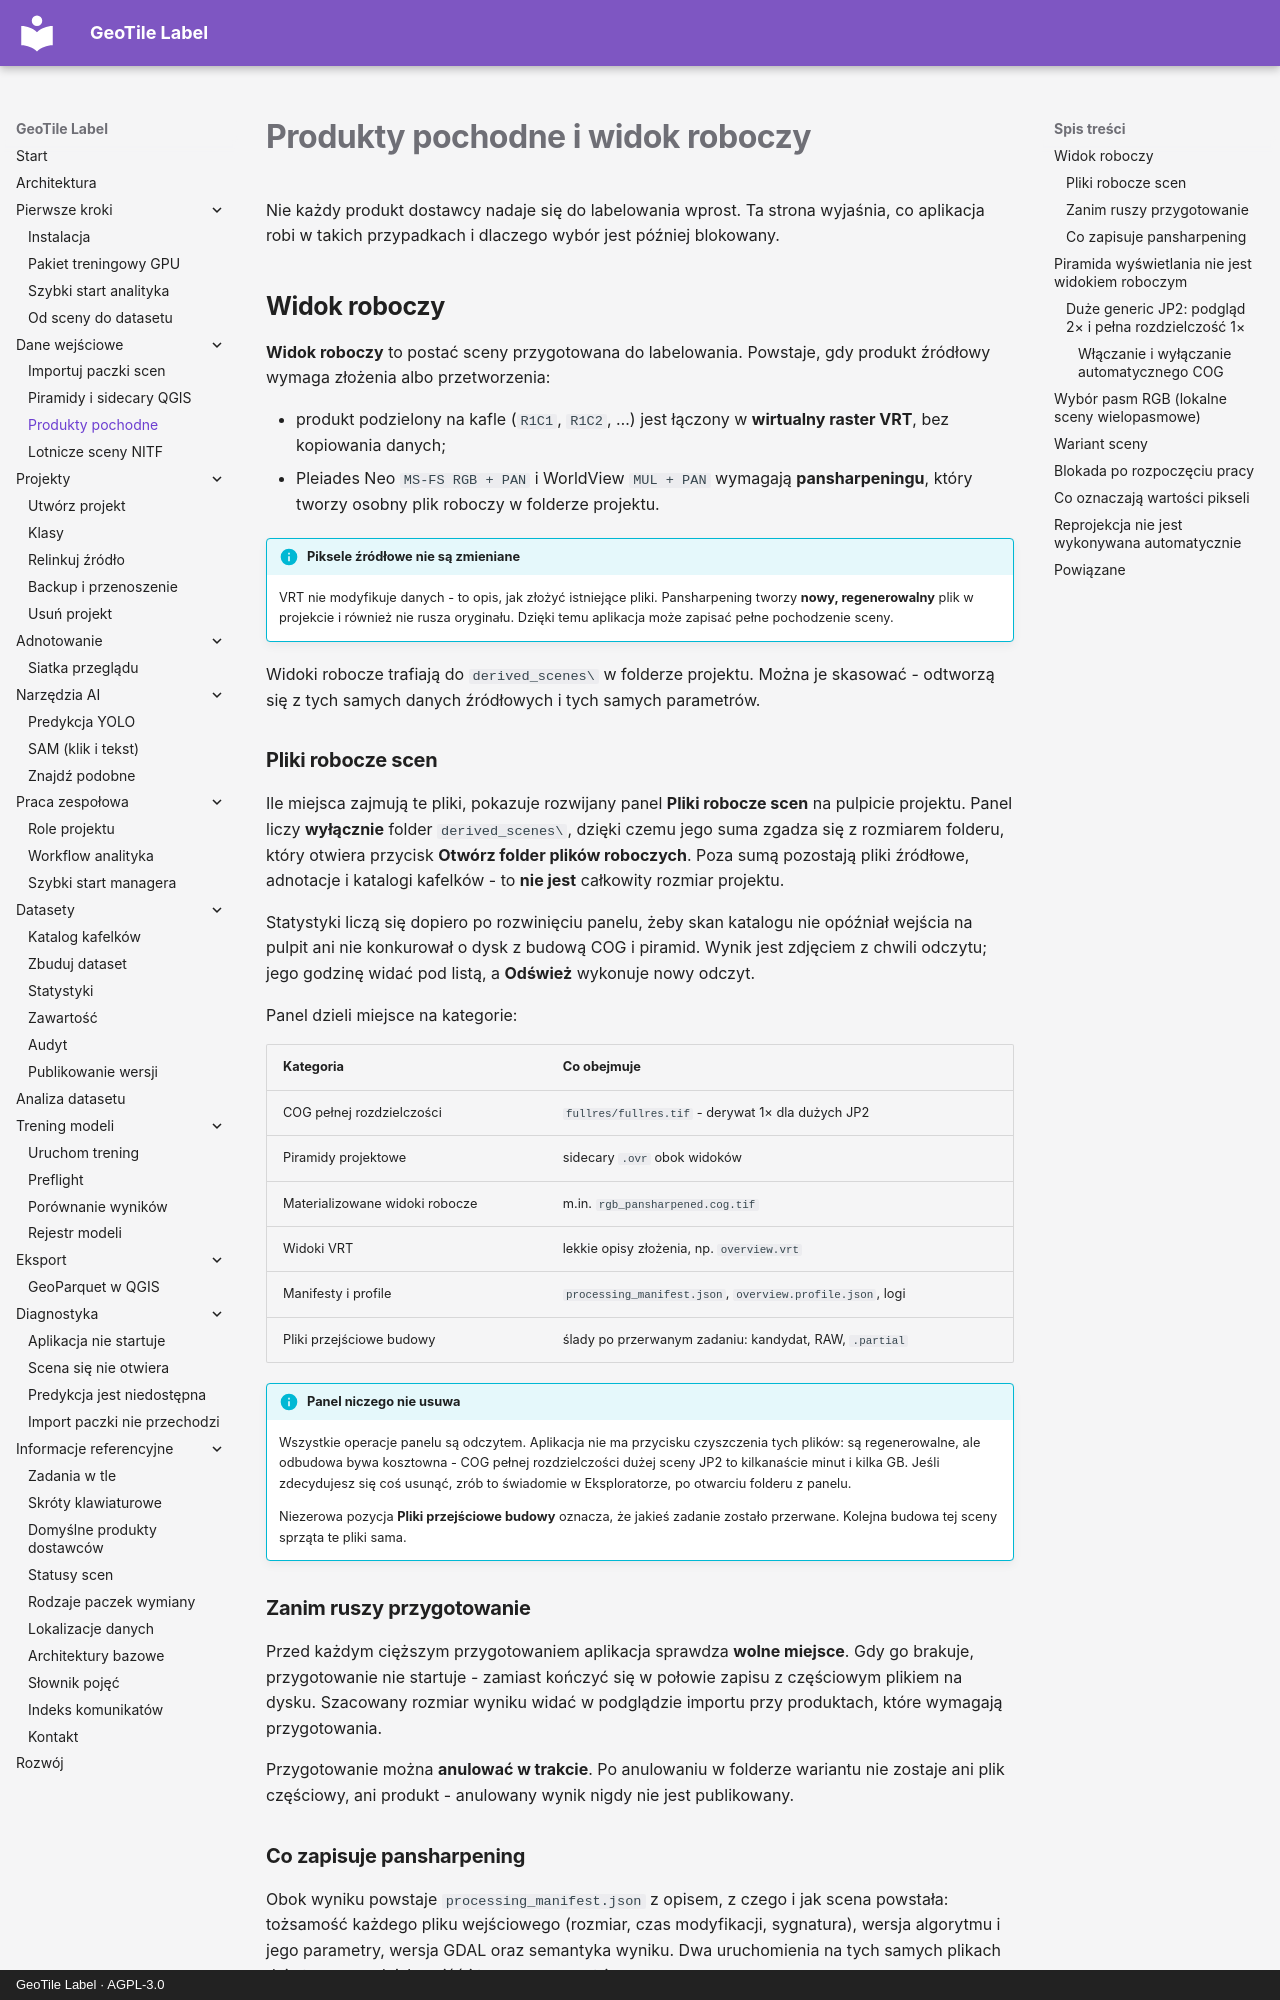

repository: jakubslesinski/geotile-label · page: input-data/produkty-pochodne.html · generator: mkdocs · copyright: GeoTile Label · AGPL-3.0

# Produkty pochodne i widok roboczy

Nie każdy produkt dostawcy nadaje się do labelowania wprost. Ta strona wyjaśnia, co
aplikacja robi w takich przypadkach i dlaczego wybór jest później blokowany.

## Widok roboczy

**Widok roboczy** to postać sceny przygotowana do labelowania. Powstaje, gdy produkt
źródłowy wymaga złożenia albo przetworzenia:

- produkt podzielony na kafle (`R1C1`, `R1C2`, …) jest łączony w **wirtualny raster
  VRT**, bez kopiowania danych;
- Pleiades Neo `MS-FS RGB + PAN` i WorldView `MUL + PAN` wymagają **pansharpeningu**,
  który tworzy osobny plik roboczy w folderze projektu.

!!! info "Piksele źródłowe nie są zmieniane"

    VRT nie modyfikuje danych - to opis, jak złożyć istniejące pliki. Pansharpening
    tworzy **nowy, regenerowalny** plik w projekcie i również nie rusza oryginału.
    Dzięki temu aplikacja może zapisać pełne pochodzenie sceny.

Widoki robocze trafiają do `derived_scenes\` w folderze projektu. Można je skasować -
odtworzą się z tych samych danych źródłowych i tych samych parametrów.

### Pliki robocze scen

Ile miejsca zajmują te pliki, pokazuje rozwijany panel **Pliki robocze scen** na pulpicie
projektu. Panel liczy **wyłącznie** folder `derived_scenes\`, dzięki czemu jego suma
zgadza się z rozmiarem folderu, który otwiera przycisk **Otwórz folder plików roboczych**.
Poza sumą pozostają pliki źródłowe, adnotacje i katalogi kafelków - to **nie jest**
całkowity rozmiar projektu.

Statystyki liczą się dopiero po rozwinięciu panelu, żeby skan katalogu nie opóźniał
wejścia na pulpit ani nie konkurował o dysk z budową COG i piramid. Wynik jest zdjęciem z
chwili odczytu; jego godzinę widać pod listą, a **Odśwież** wykonuje nowy odczyt.

Panel dzieli miejsce na kategorie:

| Kategoria | Co obejmuje |
| --- | --- |
| COG pełnej rozdzielczości | `fullres/fullres.tif` - derywat 1× dla dużych JP2 |
| Piramidy projektowe | sidecary `.ovr` obok widoków |
| Materializowane widoki robocze | m.in. `rgb_pansharpened.cog.tif` |
| Widoki VRT | lekkie opisy złożenia, np. `overview.vrt` |
| Manifesty i profile | `processing_manifest.json`, `overview.profile.json`, logi |
| Pliki przejściowe budowy | ślady po przerwanym zadaniu: kandydat, RAW, `.partial` |

!!! info "Panel niczego nie usuwa"

    Wszystkie operacje panelu są odczytem. Aplikacja nie ma przycisku czyszczenia tych
    plików: są regenerowalne, ale odbudowa bywa kosztowna - COG pełnej rozdzielczości
    dużej sceny JP2 to kilkanaście minut i kilka GB. Jeśli zdecydujesz się coś usunąć,
    zrób to świadomie w Eksploratorze, po otwarciu folderu z panelu.

    Niezerowa pozycja **Pliki przejściowe budowy** oznacza, że jakieś zadanie zostało
    przerwane. Kolejna budowa tej sceny sprząta te pliki sama.

### Zanim ruszy przygotowanie

Przed każdym cięższym przygotowaniem aplikacja sprawdza **wolne miejsce**. Gdy go
brakuje, przygotowanie nie startuje - zamiast kończyć się w połowie zapisu z częściowym
plikiem na dysku. Szacowany rozmiar wyniku widać w podglądzie importu przy produktach,
które wymagają przygotowania.

Przygotowanie można **anulować w trakcie**. Po anulowaniu w folderze wariantu nie
zostaje ani plik częściowy, ani produkt - anulowany wynik nigdy nie jest publikowany.

### Co zapisuje pansharpening

Obok wyniku powstaje `processing_manifest.json` z opisem, z czego i jak scena
powstała: tożsamość każdego pliku wejściowego (rozmiar, czas modyfikacji, sygnatura),
wersja algorytmu i jego parametry, wersja GDAL oraz semantyka wyniku. Dwa uruchomienia
na tych samych plikach dają ten sam odcisk wejść i tę samą geometrię.

!!! info "Produkt pansharpened nie jest wielkością fizyczną"

    Pansharpening miesza pasma, więc kalibracja radiometryczna źródła przestaje
    obowiązywać. Manifest zapisuje to wprost: wynik jest opisany jako obraz do
    interpretacji wizualnej, a nie jako radiancja czy sigma0.
